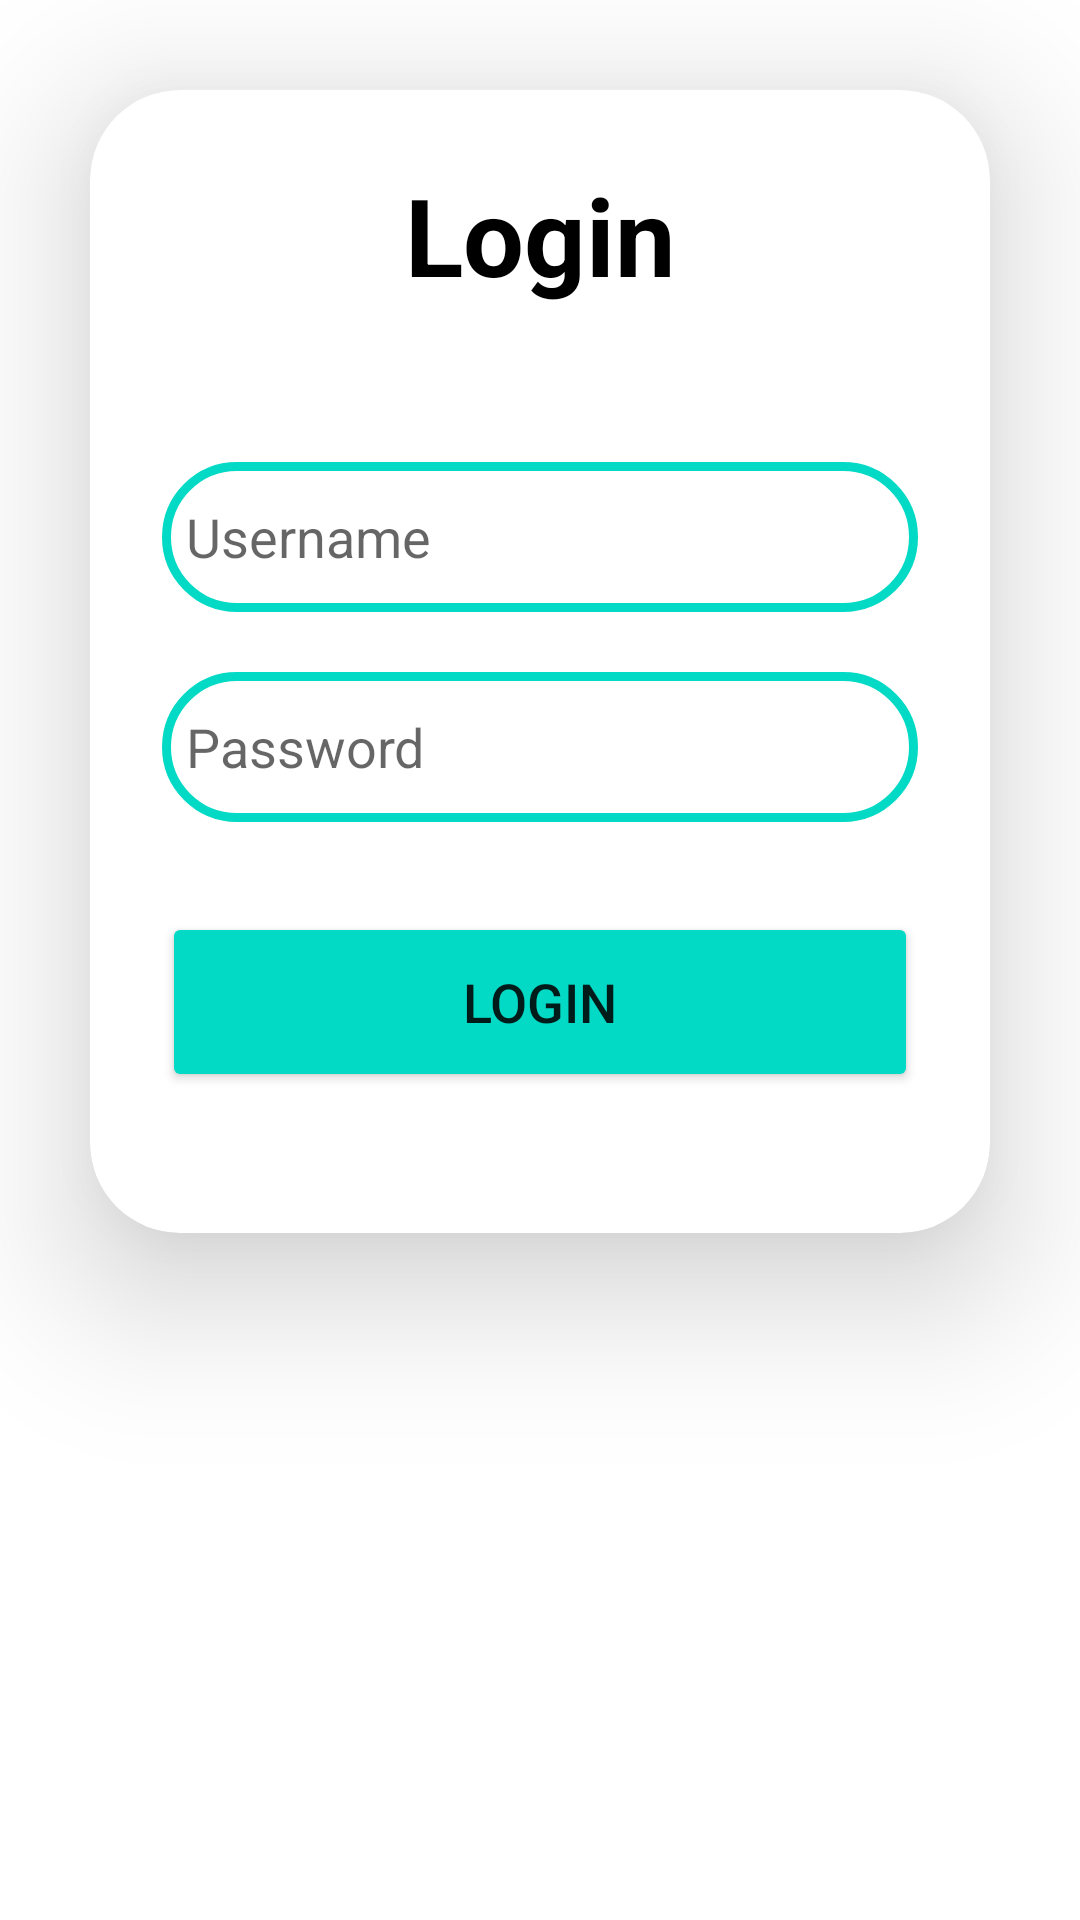

The Android layout XML behind this screen, and the referenced resources:
<!-- AndroidManifest.xml: application theme Theme.ExampleExam -->
<!-- res/layout/activity_login_page.xml -->
<?xml version="1.0" encoding="utf-8"?>
<LinearLayout xmlns:android="http://schemas.android.com/apk/res/android"
    xmlns:app="http://schemas.android.com/apk/res-auto"
    xmlns:tools="http://schemas.android.com/tools"
    android:layout_width="match_parent"
    android:layout_height="match_parent"
    android:orientation="vertical"
    android:layout_margin="10dp"
    tools:context=".LoginPage">

    <androidx.cardview.widget.CardView
        android:layout_width="match_parent"
        android:layout_height="381dp"
        android:layout_margin="30dp"
        android:background="@drawable/custom_rect"
        app:cardCornerRadius="30dp"
        app:cardElevation="30dp">

        <LinearLayout
            android:layout_width="match_parent"
            android:layout_height="368dp"
            android:layout_gravity="center_horizontal"
            android:orientation="vertical"
            android:padding="24dp">

            <TextView
                android:id="@+id/tvLogin"
                android:layout_width="match_parent"
                android:layout_height="60dp"
                android:text="Login"
                android:textAlignment="center"
                android:textColor="@color/black"
                android:textSize="36sp"
                android:textStyle="bold">


            </TextView>

            <EditText
                android:id="@+id/etUsername"
                android:layout_width="match_parent"
                android:layout_height="50dp"
                android:layout_marginTop="40dp"
                android:background="@drawable/custom_rect"
                android:hint="Username"
                android:padding="8dp"
                android:textColor="@color/black"
                android:textColorHighlight="@color/black">

            </EditText>

            <EditText

                android:id="@+id/etPassword"
                android:layout_width="match_parent"
                android:layout_height="50dp"
                android:layout_marginTop="20dp"
                android:background="@drawable/custom_rect"
                android:hint="Password"
                android:padding="8dp"
                android:textColor="@color/black"
                android:textColorHighlight="@color/cardview_dark_background">

            </EditText>

            <Button
                android:id="@+id/btnLogin"
                android:layout_width="match_parent"
                android:layout_height="60dp"
                android:layout_marginTop="30dp"
                android:backgroundTint="@color/teal_200"
                android:text="LOGIN"
                android:textSize="18sp"
                app:cornerRadius="20dp">

            </Button>
        </LinearLayout>


    </androidx.cardview.widget.CardView>





</LinearLayout>
<!-- resources referenced by this layout -->
<resources>
  <!-- drawable custom_rect (drawable) -->
  <?xml version="1.0" encoding="utf-8"?>
  <shape xmlns:android="http://schemas.android.com/apk/res/android">
      android:rectangle>
  
      <stroke
          android:width="3dp"
          android:color="@color/teal_200"/>
  
      <corners
          android:radius="100dp"/>
  
  </shape>
  <style name="Theme.ExampleExam" parent="Theme.MaterialComponents.DayNight.DarkActionBar">
          
          <item name="colorPrimary">@color/purple_500</item>
          <item name="colorPrimaryVariant">@color/purple_700</item>
          <item name="colorOnPrimary">@color/white</item>
          
          <item name="colorSecondary">@color/teal_200</item>
          <item name="colorSecondaryVariant">@color/teal_700</item>
          <item name="colorOnSecondary">@color/black</item>
          
          <item name="android:statusBarColor" tools:targetApi="l">?attr/colorPrimaryVariant</item>
          
      </style>
  <!-- not gathered from this repository: default colours our renderer supplied (Android Studio template values) -->
  <color name="purple_500">#FF6200EE</color>
  <color name="purple_700">#FF3700B3</color>
  <color name="teal_200">#FF03DAC5</color>
  <color name="teal_700">#FF018786</color>
  <color name="black">#FF000000</color>
  <color name="white">#FFFFFFFF</color>
</resources>
